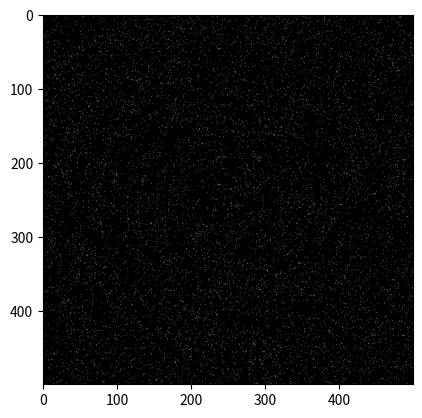

Recreate this plot in Python.
# Create Glass images, 
# axs, Apr 2024
#

import random
import numpy as np
import matplotlib.pyplot as plt

import time
from math import atan2, degrees, radians, sqrt


def make_glass(circ_here = True, SNR_signal_frac_desired = 0.3):

    # Define the size of the image
    width = 500
    height = 500
    canvas_size = width * height
    max_dot_density = 0.03  # Try 3% of canvas with pixels - 0.03
    max_dots = max_dot_density * canvas_size

    # Glass params
    # random.seed(42)



    dot_twin_frac = SNR_signal_frac_desired/2

    initial_dot_density = max_dot_density - dot_twin_frac*max_dot_density


    dot_offset_px = 6 # Somewhere around 4-8 pixels for 16 arc-min
    spiral_b = 10
    if circ_here:
        rotation = 4
    else:
        # For radial stim, dot twin should be straight line from center
        rotation = 0
        i_mov = round(sqrt(dot_offset_px*dot_offset_px)/2) # Assume square screen aperature
        




    # Create a blank image
    image = np.zeros((width, height, 3), dtype=np.uint8)

    # Set the color of the glass
    glass_color = (127, 127, 127)
    highlight_color = (250,1,1)

    center = (round((width-1)/2), round((height-1)/2))
    debug = False

    # Draw dots on the image
    dot_count = 0
    dot_orig_count = 0
    dot_good_twin_count = 0
    dot_noise_count = 0
    twin_draw_due = False
    frac_twinned_so_far = 0.9

    for i in range(width):
        for j in range(height):
            if random.random() < initial_dot_density and dot_count < max_dots:
                dot_draw_due = True
            else:
                dot_draw_due = False
                    
            if dot_draw_due:
                dot_orig_count += 1
                dot_count += 1

                image[i, j] = glass_color

                # Should we draw a twin of this dot now?
                
                if dot_good_twin_count > 5:
                    frac_twinned_so_far = (2*dot_good_twin_count) / dot_orig_count

                if frac_twinned_so_far < dot_twin_frac:
                    if random.random() < (1.8 * dot_twin_frac):  # 'Catch up' if off-screen draws put us under count
                        twin_draw_due = True
                else:
                    if random.random() < (1.3 * dot_twin_frac):
                        twin_draw_due = True

                # Draw 'twin' dot IFF
                if twin_draw_due:
                    # Pixel shall add to signal
                    twin_draw_due = False

                    pts_vs_center = (i-center[0], j-center[1])
                    theta = (degrees(atan2(pts_vs_center[1],pts_vs_center[0])) + 360.0) % 360.0
                    # Center is pt (0,0), and max(i),(max(j/2) has 0 deg theta
                    dist_r = sqrt(abs(pts_vs_center[0])**2 + abs(pts_vs_center[1])**2)

                    if circ_here:
                        # Imagine a circe / spiral, with radius dist_r, centered on pt 0,0
                        # Draw a single twin dot on this spiral, clockwise by rotation degrees
                        
                        # a is the rotation of an Archemedean spiral
                        # b is the spiral spacing (constant)
                        current_a = dist_r - spiral_b * radians(theta)  
                        new_theta = theta + rotation
                        new_r = current_a + spiral_b * (radians(new_theta))

                        
                        new_x = round(center[0] + new_r * np.cos(radians(new_theta)))
                        new_y = round(center[1] + new_r * np.sin(radians(new_theta)))

                        fits_here = False
                        if 0 < new_x < width:
                            if 0 < new_y < height:
                                fits_here = True
                        
                        if fits_here:
                            image[new_x, new_y] = glass_color
                            dot_good_twin_count += 1
                            dot_count += 1
                        else:
                            dot_noise_count += 1  # can't be twinned here, so this is 'noise'

                    
                    else:
                        # Not circular spiral, so linear here
                        # Get a straight line from center to this pixel.
                        # Continue this line by x pixels, and draw the twin dot there
                       
                        
                        if i < center[0]:
                            new_x = round(i-i_mov)
                            if j < center[1]:
                                new_y = round(j-i_mov)
                            else:
                                new_y = round(j+i_mov)
                        else:
                            new_x = round(i+i_mov)
                            if j < center[1]:
                                new_y = round(j-i_mov)
                            else:
                                new_y = round(j+i_mov)
                        
                        fits_here = False
                        if 0 < new_x < width:
                            if 0 < new_y < height:
                                fits_here = True
                        
                        if fits_here:
                            # Add a linear pixel twin here
                            image[new_x, new_y] = glass_color
                            dot_good_twin_count += 1
                            dot_count += 1
                        else:
                            dot_noise_count += 1  # can't be twinned here, so this is 'noise'



                                
                        

                    if debug:
                        debug_str = f"Pts {pts_vs_center} with angle {theta}"
                        print(debug_str)
                
                else:
                    # The above orig pixel shall be untwinned, and considered noise
                    dot_noise_count += 1

    # Summary strings
    summary_str = f"Found {dot_orig_count} original dots and {dot_good_twin_count} twins, {rotation} deg away"
    print(summary_str) 

    SNR_signal_frac_empirical = (2*dot_good_twin_count) / (dot_noise_count + (2*dot_good_twin_count))
    SNR_signal_frac_empirical = round(SNR_signal_frac_empirical,3)
    summary_str2 = f"S - {2*dot_good_twin_count} N - {dot_noise_count}; SNR Signal reqested/actual {SNR_signal_frac_desired} / {SNR_signal_frac_empirical}"
    print(summary_str2)

    dot_density_empirical = round(dot_count / canvas_size,2)
    summary_str3 = f"Dot density max - {max_dot_density}, measured at {dot_density_empirical}"
    print(summary_str3)

    # End make Glass, return
    glass_props = {
        'circ_here': circ_here,
        'SNR_signal_frac_desired': SNR_signal_frac_desired,
        'SNR_signal_frac_empirical': SNR_signal_frac_empirical,
    }
    return image, glass_props


                
               






if __name__ == "__main__":
    # Plot the image when called as main
    image, Glass_props = make_glass(circ_here = True, SNR_signal_frac_desired = 0.5)
    plt.imshow(image)
    plt.show()

else:
    image, Glass_props = make_glass(circ_here = True, SNR_signal_frac_desired = 0.3)
